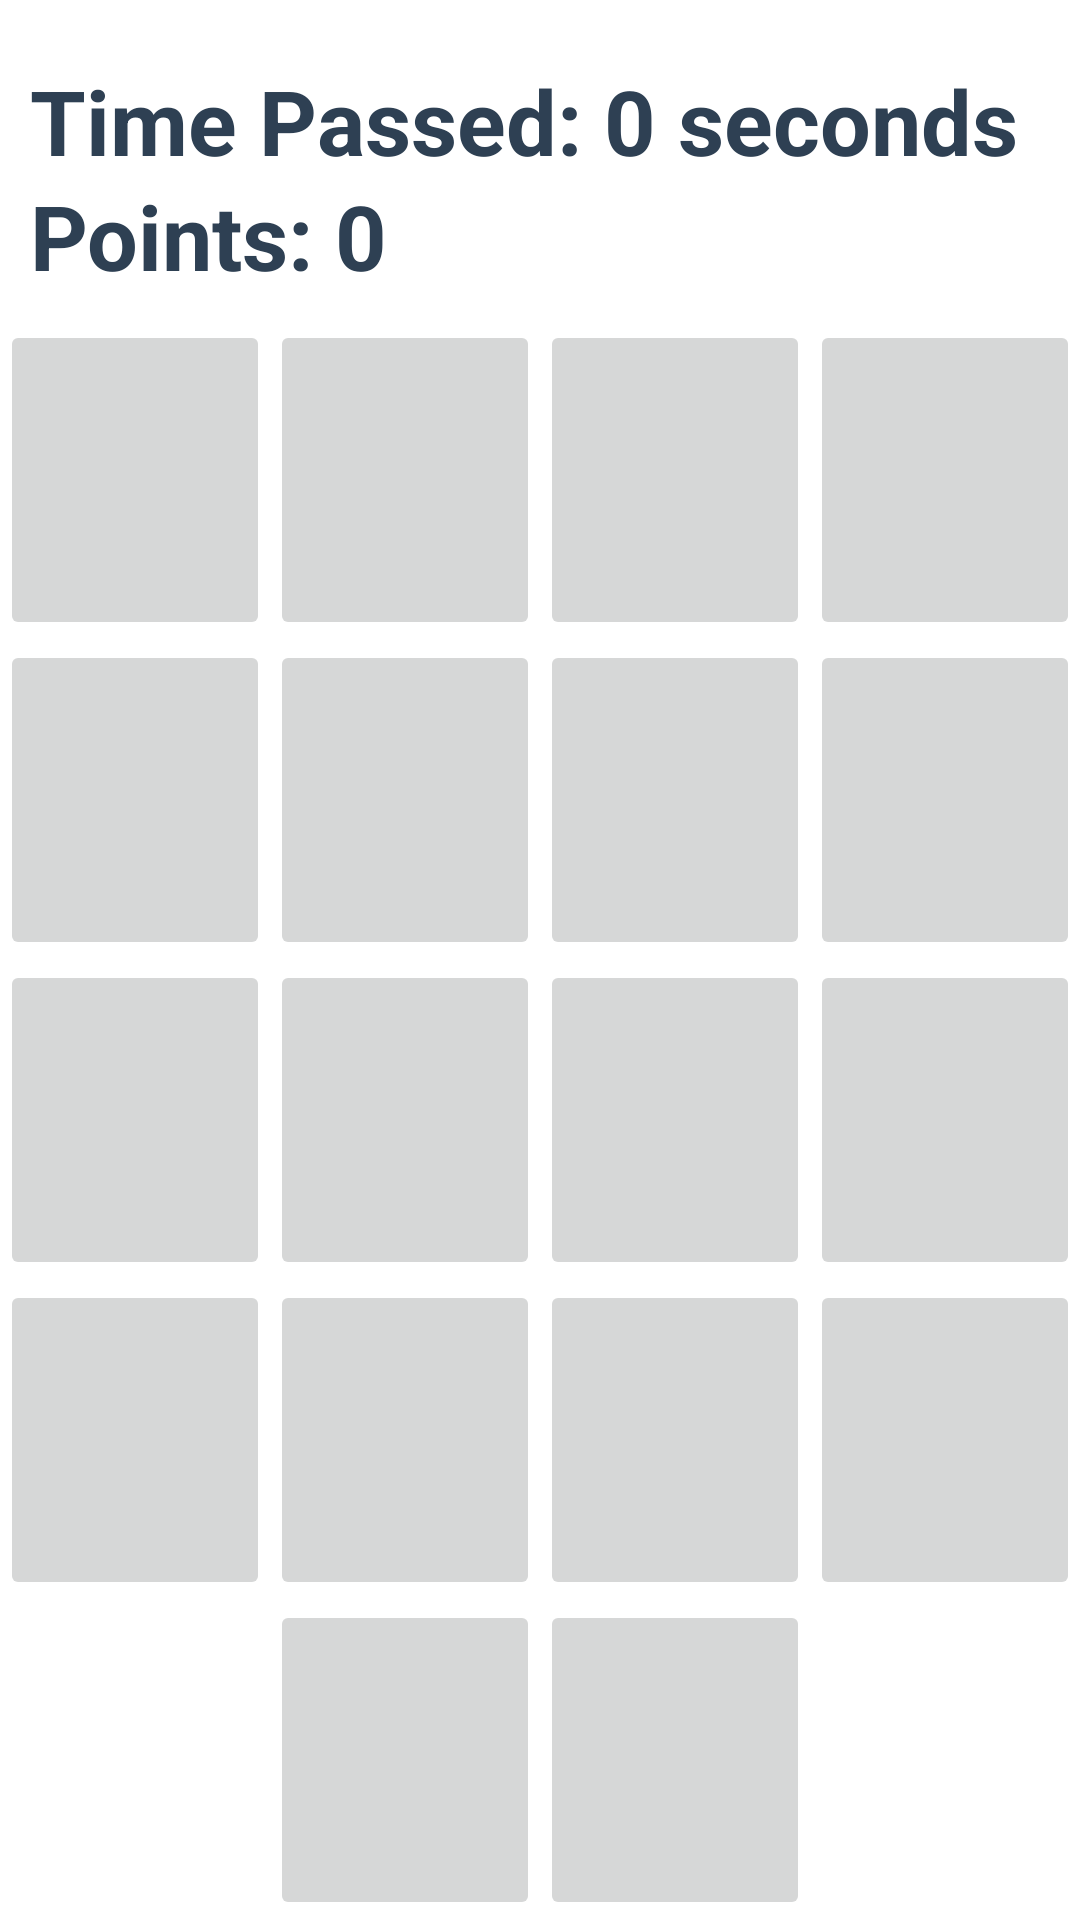

Android layout source for this screen:
<!-- AndroidManifest.xml: application theme Theme.MemoryGame -->
<!-- res/layout/cards18.xml -->
<?xml version="1.0" encoding="utf-8"?>
<LinearLayout xmlns:android="http://schemas.android.com/apk/res/android"
    xmlns:app="http://schemas.android.com/apk/res-auto"
    android:layout_width="match_parent"
    android:layout_height="match_parent"
    android:orientation="vertical"
    android:weightSum="6"
    android:background="@drawable/gamebcg">

    <LinearLayout
        android:layout_width="match_parent"
        android:layout_height="match_parent"
        android:layout_weight="1"
        android:orientation="vertical"
        android:weightSum="2">

        <TextView
            android:id="@+id/timer"
            android:layout_width="match_parent"
            android:layout_height="wrap_content"
            android:layout_marginLeft="10sp"
            android:layout_marginTop="20sp"
            android:layout_marginBottom="0sp"
            android:layout_weight="1"
            android:text="Time Passed: 0 seconds"
            android:textColor="#2E4053"
            android:textIsSelectable="false"
            android:textSize="30sp"
            android:textStyle="bold" />

        <TextView
            android:id="@+id/points"
            android:layout_width="match_parent"
            android:layout_height="wrap_content"
            android:layout_marginLeft="10sp"
            android:layout_marginBottom="10sp"
            android:layout_weight="1"
            android:text="Points: 0"
            android:textColor="#2E4053"
            android:textSize="30sp"
            android:textStyle="bold" />
    </LinearLayout>


    <LinearLayout
        android:layout_width="match_parent"
        android:layout_height="match_parent"
        android:layout_weight="1"
        android:orientation="horizontal"
        android:weightSum="4">

        <ImageButton
            android:id="@+id/iv_11"
            android:layout_width="match_parent"
            android:layout_height="match_parent"
            android:layout_weight="1"
            android:scaleType="centerInside"
            android:src="@drawable/back_of_card" />

        <ImageButton
            android:id="@+id/iv_12"
            android:layout_width="match_parent"
            android:layout_height="match_parent"
            android:layout_weight="1"
            android:scaleType="centerInside"
            android:src="@drawable/back_of_card" />

        <ImageButton
            android:id="@+id/iv_13"
            android:layout_width="match_parent"
            android:layout_height="match_parent"
            android:layout_weight="1"
            android:scaleType="centerInside"
            android:src="@drawable/back_of_card" />

        <ImageButton
            android:id="@+id/iv_14"
            android:layout_width="match_parent"
            android:layout_height="match_parent"
            android:layout_weight="1"
            android:scaleType="centerInside"
            android:src="@drawable/back_of_card" />

    </LinearLayout>

    <LinearLayout
        android:layout_width="match_parent"
        android:layout_height="match_parent"
        android:layout_weight="1"
        android:orientation="horizontal"
        android:weightSum="4">

        <ImageButton
            android:id="@+id/iv_21"
            android:layout_width="match_parent"
            android:layout_height="match_parent"
            android:layout_weight="1"
            android:scaleType="centerInside"
            android:src="@drawable/back_of_card" />

        <ImageButton
            android:id="@+id/iv_22"
            android:layout_width="match_parent"
            android:layout_height="match_parent"
            android:layout_weight="1"
            android:scaleType="centerInside"
            android:src="@drawable/back_of_card" />

        <ImageButton
            android:id="@+id/iv_23"
            android:layout_width="match_parent"
            android:layout_height="match_parent"
            android:layout_weight="1"
            android:scaleType="centerInside"
            android:src="@drawable/back_of_card" />

        <ImageButton
            android:id="@+id/iv_24"
            android:layout_width="match_parent"
            android:layout_height="match_parent"
            android:layout_weight="1"
            android:scaleType="centerInside"
            android:src="@drawable/back_of_card" />

    </LinearLayout>

    <LinearLayout
        android:layout_width="match_parent"
        android:layout_height="match_parent"
        android:layout_weight="1"
        android:orientation="horizontal"
        android:weightSum="4">

        <ImageButton
            android:id="@+id/iv_31"
            android:layout_width="match_parent"
            android:layout_height="match_parent"
            android:layout_weight="1"
            android:scaleType="centerInside"
            android:src="@drawable/back_of_card" />

        <ImageButton
            android:id="@+id/iv_32"
            android:layout_width="match_parent"
            android:layout_height="match_parent"
            android:layout_weight="1"
            android:scaleType="centerInside"
            android:src="@drawable/back_of_card" />

        <ImageButton
            android:id="@+id/iv_33"
            android:layout_width="match_parent"
            android:layout_height="match_parent"
            android:layout_weight="1"
            android:scaleType="centerInside"
            android:src="@drawable/back_of_card" />

        <ImageButton
            android:id="@+id/iv_34"
            android:layout_width="match_parent"
            android:layout_height="match_parent"
            android:layout_weight="1"
            android:scaleType="centerInside"
            android:src="@drawable/back_of_card" />

    </LinearLayout>

    <LinearLayout
        android:layout_width="match_parent"
        android:layout_height="match_parent"
        android:layout_weight="1"
        android:orientation="horizontal"
        android:weightSum="4">

        <ImageButton
            android:id="@+id/iv_41"
            android:layout_width="match_parent"
            android:layout_height="match_parent"
            android:layout_weight="1"
            android:scaleType="centerInside"
            android:src="@drawable/back_of_card" />

        <ImageButton
            android:id="@+id/iv_42"
            android:layout_width="match_parent"
            android:layout_height="match_parent"
            android:layout_weight="1"
            android:scaleType="centerInside"
            android:src="@drawable/back_of_card" />

        <ImageButton
            android:id="@+id/iv_43"
            android:layout_width="match_parent"
            android:layout_height="match_parent"
            android:layout_weight="1"
            android:scaleType="centerInside"
            android:src="@drawable/back_of_card" />

        <ImageButton
            android:id="@+id/iv_44"
            android:layout_width="match_parent"
            android:layout_height="match_parent"
            android:layout_weight="1"
            android:scaleType="centerInside"
            android:src="@drawable/back_of_card" />

    </LinearLayout>

    <LinearLayout
        android:layout_width="match_parent"
        android:layout_height="match_parent"
        android:layout_weight="1"
        android:orientation="horizontal"
        android:weightSum="4"
        android:gravity="center"
        >
        <ImageButton
            android:id="@+id/invisible3"
            android:layout_width="match_parent"
            android:layout_height="match_parent"
            android:scaleType="centerInside"
            android:layout_weight="1"
            android:visibility="invisible" />
        <ImageButton
            android:id="@+id/iv_51"
            android:layout_width="match_parent"
            android:layout_height="match_parent"
            android:layout_weight="1"
            android:scaleType="centerInside"
            android:layout_centerInParent="true"
            android:src="@drawable/back_of_card" />

        <ImageButton
            android:id="@+id/iv_52"
            android:layout_width="match_parent"
            android:layout_height="match_parent"
            android:layout_weight="1"
            android:layout_centerInParent="true"
            android:scaleType="centerInside"
            android:src="@drawable/back_of_card" />
        <ImageButton
            android:id="@+id/invisible4"
            android:layout_width="match_parent"
            android:layout_height="match_parent"
            android:scaleType="centerInside"
            android:layout_weight="1"
            android:visibility="invisible" />

    </LinearLayout>

</LinearLayout>
<!-- resources referenced by this layout -->
<resources>
  <style name="Theme.MemoryGame" parent="Theme.MaterialComponents.DayNight.DarkActionBar">
          
          <item name="colorPrimary">@color/purple_500</item>
          <item name="colorPrimaryVariant">@color/purple_700</item>
          <item name="colorOnPrimary">@color/white</item>
          
          <item name="colorSecondary">@color/teal_200</item>
          <item name="colorSecondaryVariant">@color/teal_700</item>
          <item name="colorOnSecondary">@color/black</item>
          
          <item name="android:statusBarColor" tools:targetApi="l">?attr/colorPrimaryVariant</item>
          
      </style>
  <!-- not gathered from this repository: default colours our renderer supplied (Android Studio template values) -->
  <color name="purple_500">#FF6200EE</color>
  <color name="purple_700">#FF3700B3</color>
  <color name="teal_200">#FF03DAC5</color>
  <color name="teal_700">#FF018786</color>
  <color name="black">#FF000000</color>
  <color name="white">#FFFFFFFF</color>
</resources>
